3-way image classification set "Holberton-ML-RockPaperScissors" from GitHub (Blevis/Holberton-ML-RockPaperScissors); label vocabulary: paper, rock, scissors.

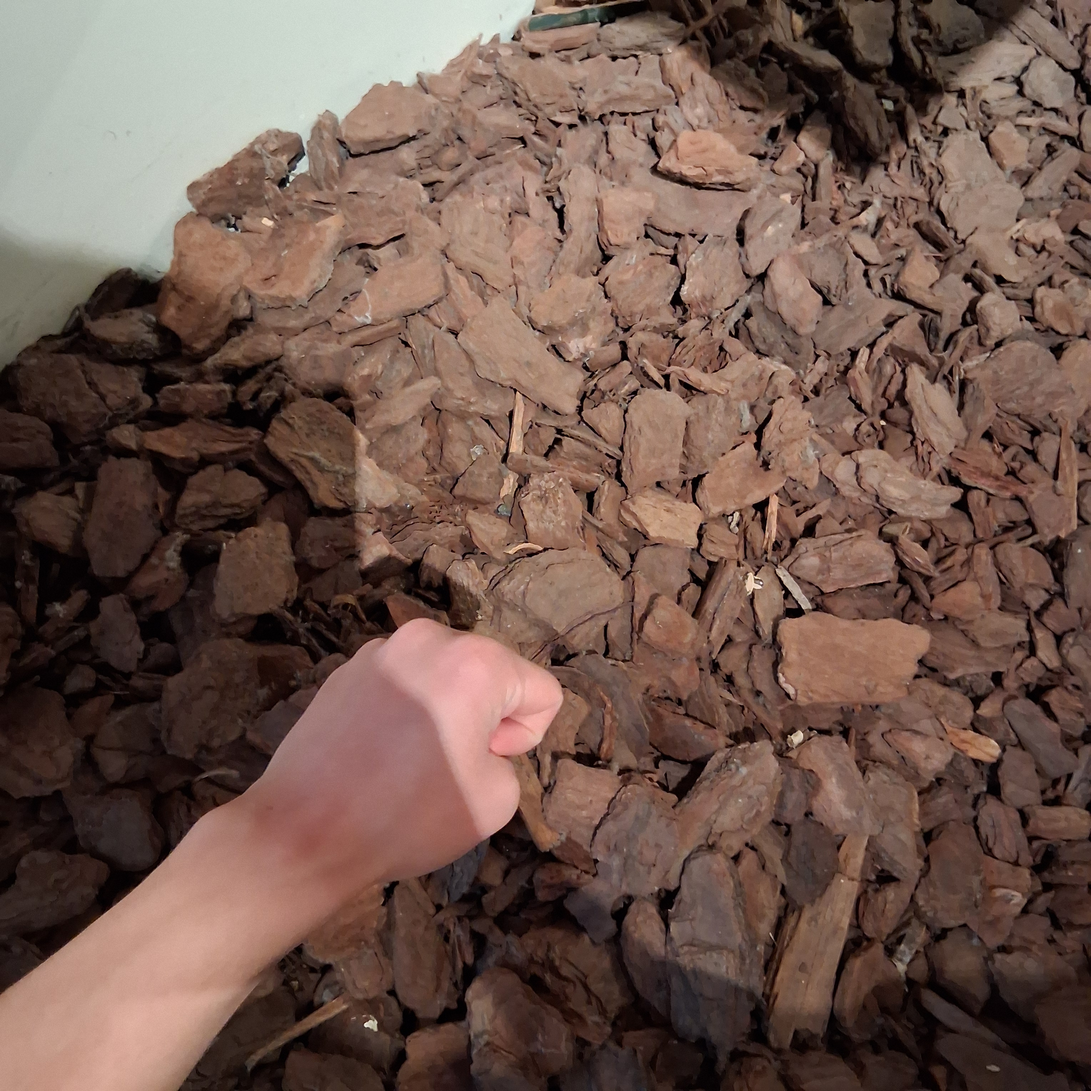
Label: rock

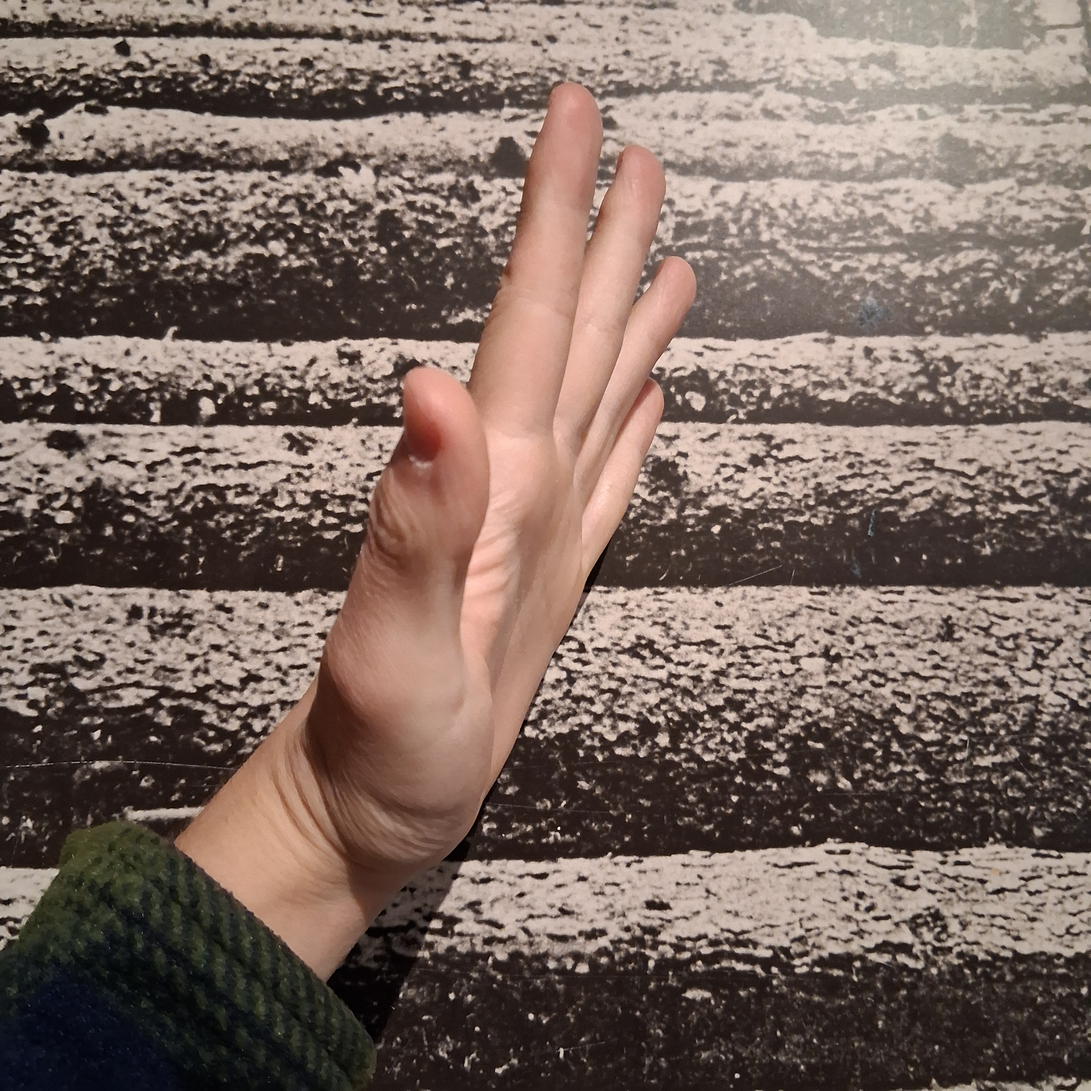
Label: paper

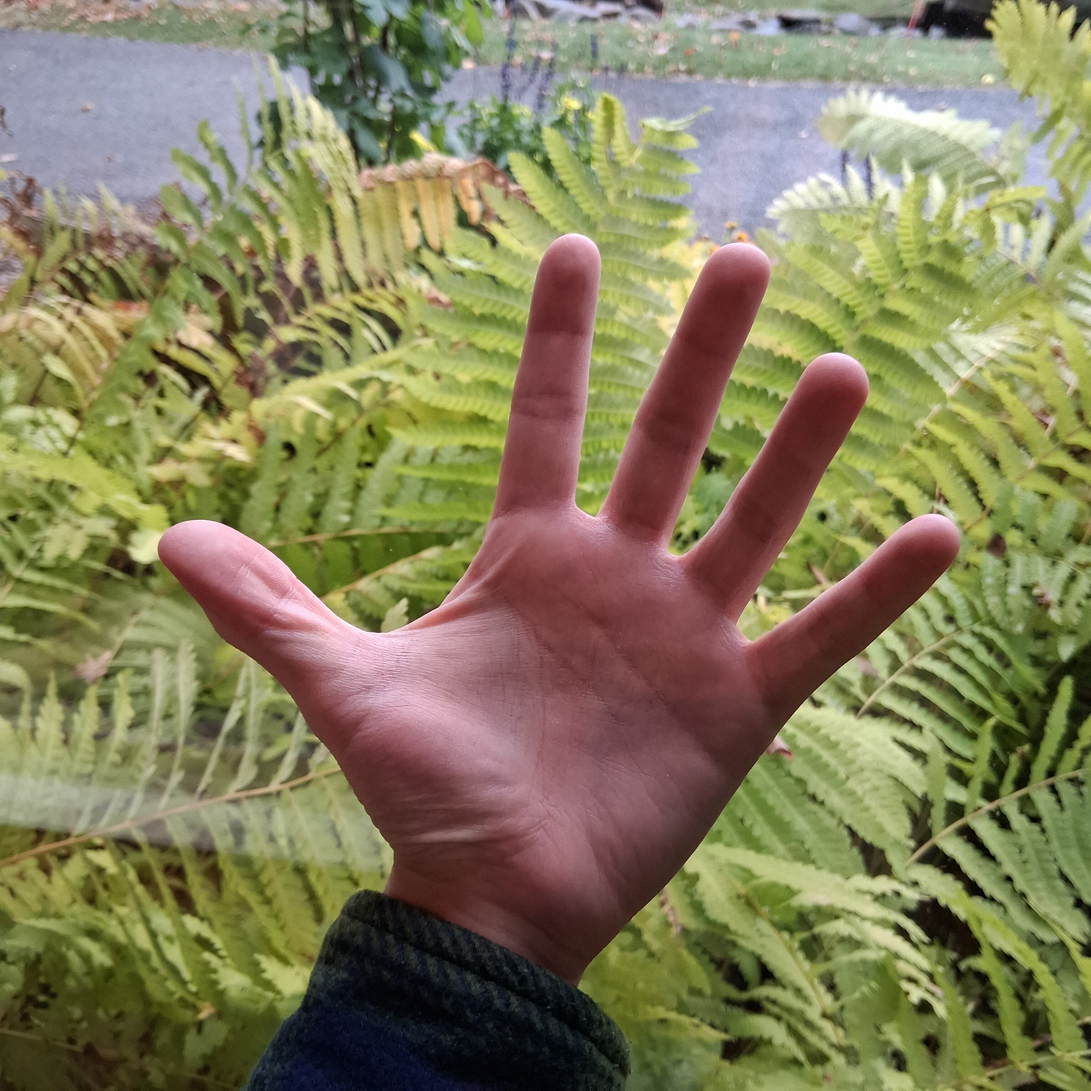
Label: paper

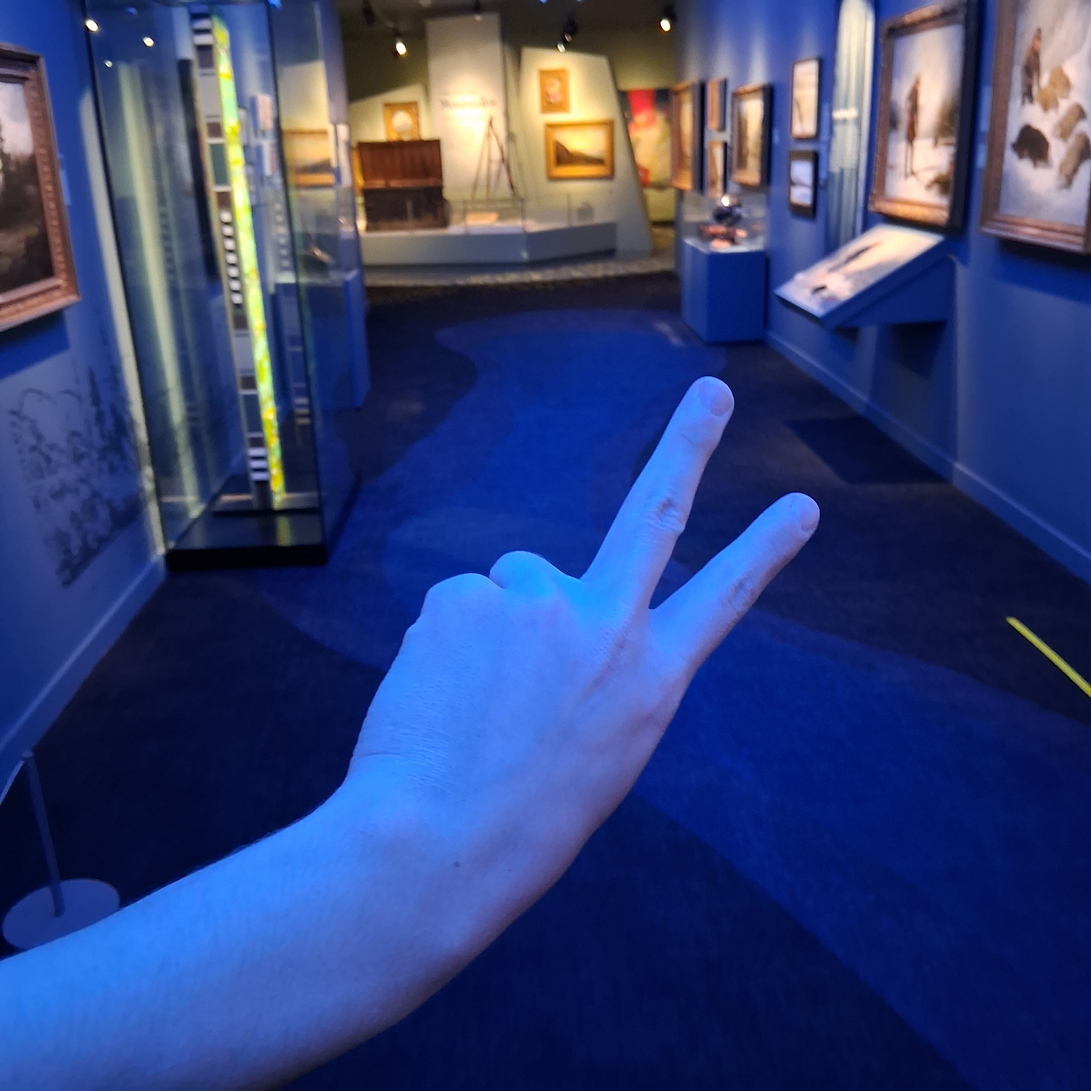
Label: scissors

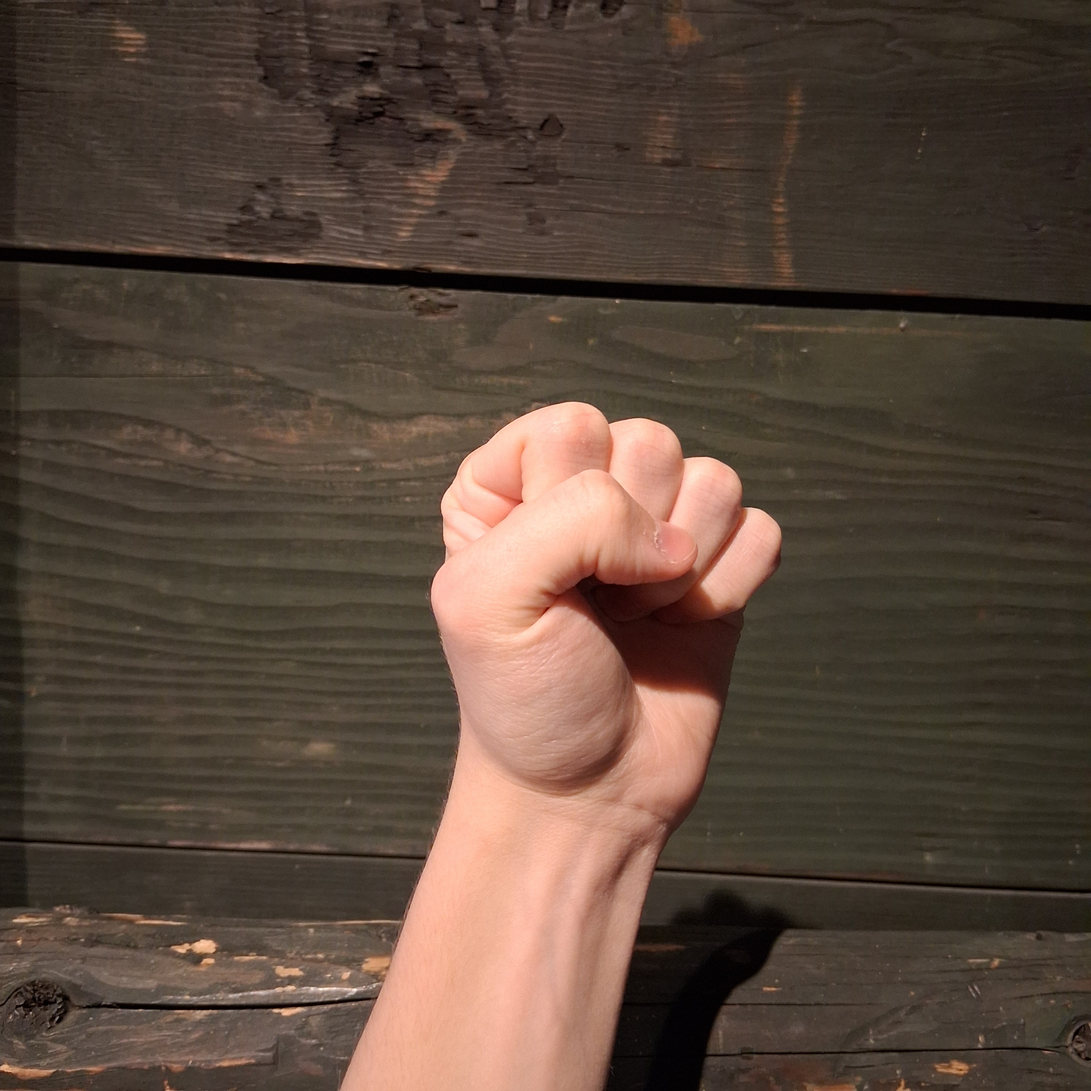
Label: rock

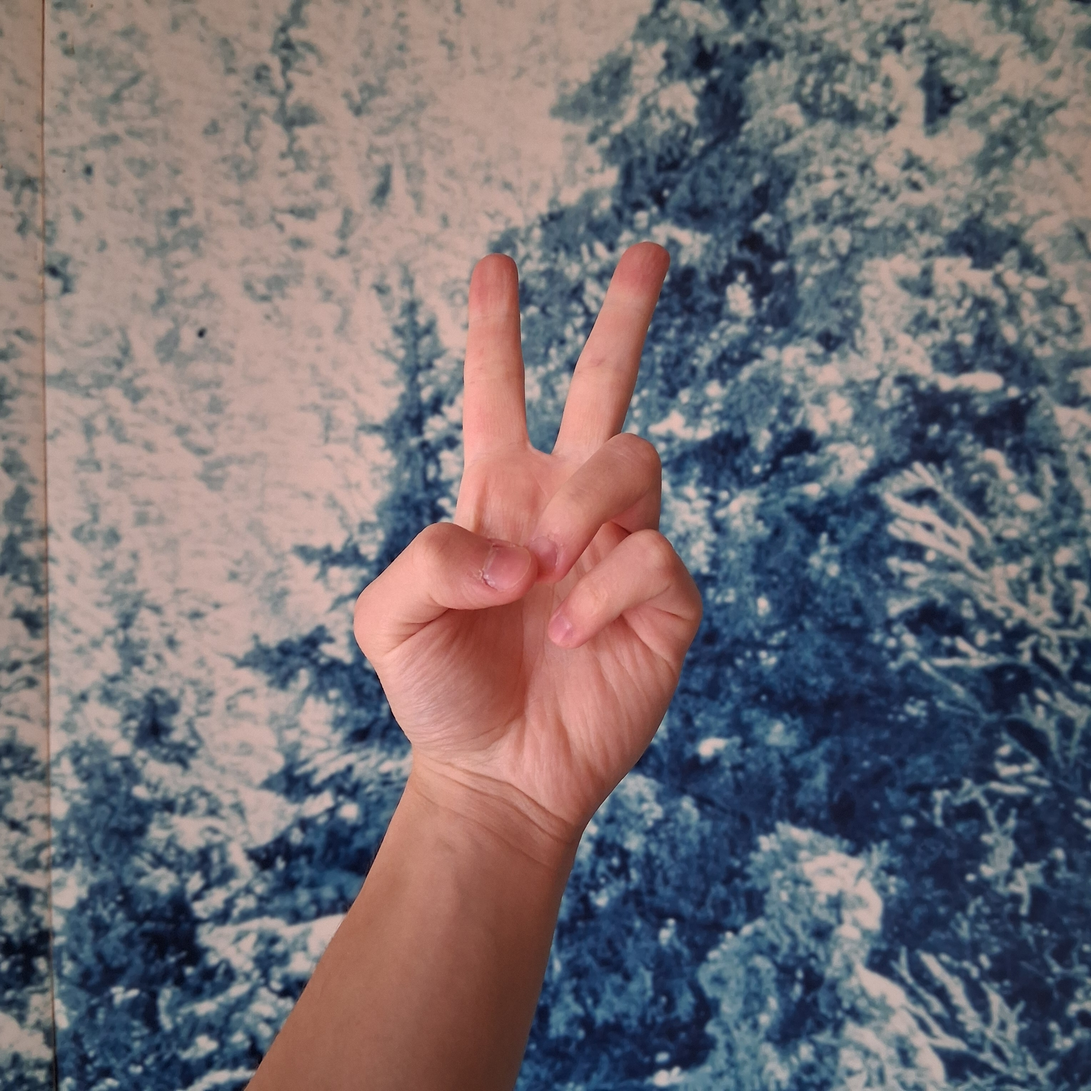
Label: scissors
